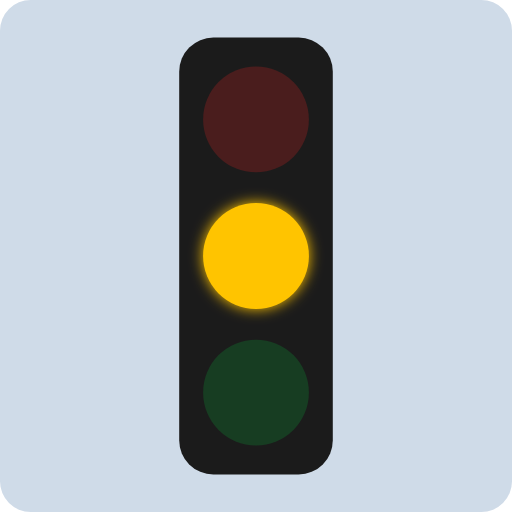
t = 0.00 s
t = 0.15 s: frame unchanged from t = 0.00 s, image omitted
t = 0.45 s: frame unchanged from t = 0.00 s, image omitted
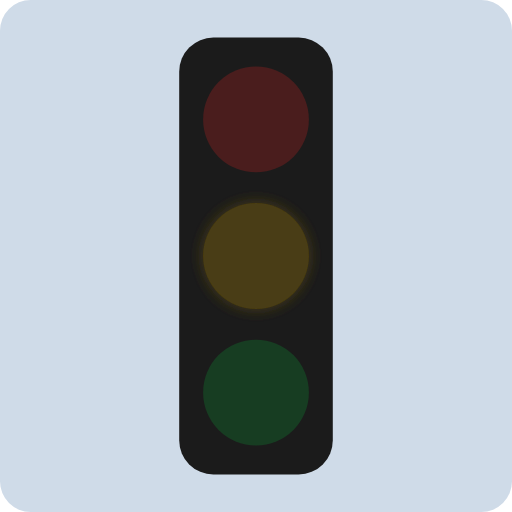
t = 0.60 s
t = 0.75 s: frame unchanged from t = 0.60 s, image omitted
t = 1.05 s: frame unchanged from t = 0.60 s, image omitted

The animated SVG that drew these frames (rendered in a browser with its animation timeline set to each time). Animation: 1 SMIL element (animate=1); one cycle of 1.20 s, repeats indefinitely.

<svg xmlns="http://www.w3.org/2000/svg" viewBox="0 0 300 300" width="300" height="300"><rect width="300" height="300" rx="18" fill="#cfdbe8"/><defs><filter id="glow" x="-50%" y="-50%" width="200%" height="200%"><feGaussianBlur stdDeviation="4" result="b"/><feMerge><feMergeNode in="b"/><feMergeNode in="SourceGraphic"/></feMerge></filter></defs><rect x="105" y="22" width="90" height="256" rx="20" fill="#1b1b1b"/><circle cx="150" cy="70" r="31" fill="#4a1d1d"></circle><circle cx="150" cy="150" r="31" fill="#ffc400" filter="url(#glow)"><animate attributeName="fill" values="#ffc400;#4a3d12;#ffc400" keyTimes="0;0.5;1" dur="1.2s" calcMode="discrete" repeatCount="indefinite"/></circle><circle cx="150" cy="230" r="31" fill="#173d22"></circle></svg>
